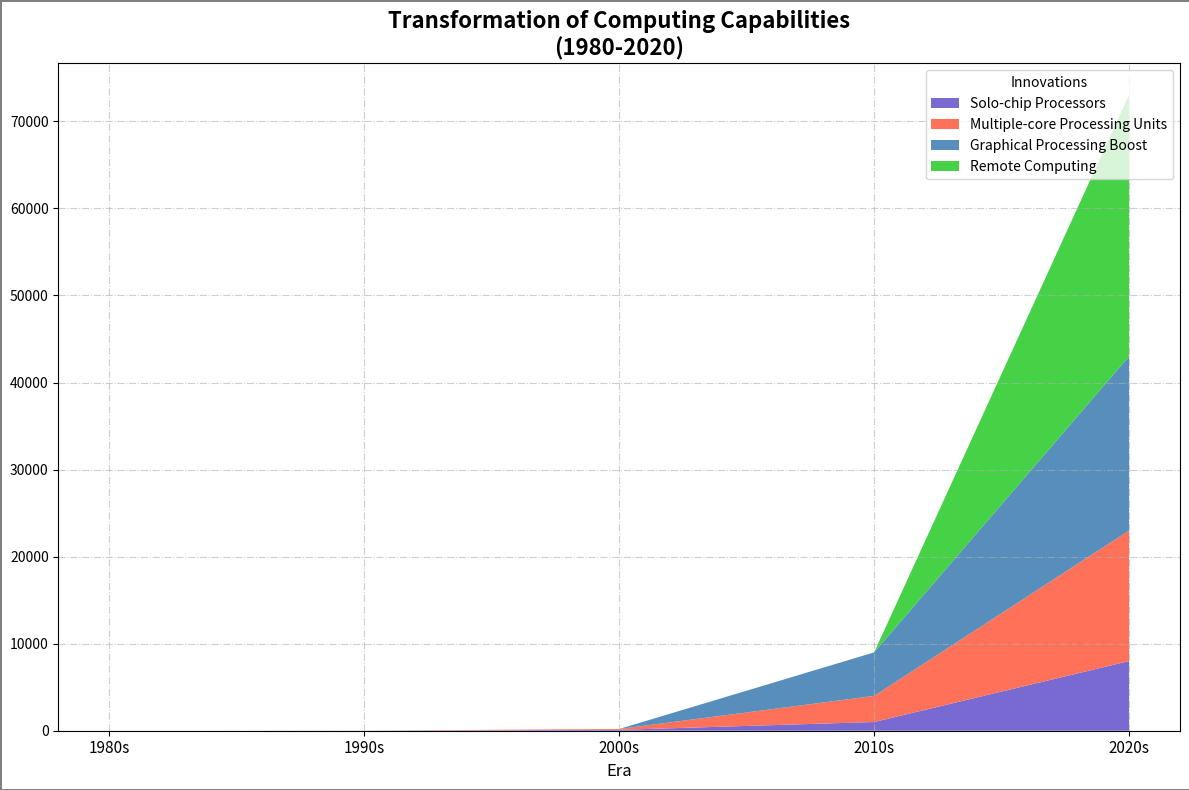

Write the Python code that produced this figure.
import matplotlib.pyplot as plt
import numpy as np

# Define the decades from 1980 to 2020
decades = np.array([1980, 1990, 2000, 2010, 2020])

# Computing power in millions of instructions per second (MIPS)
single_core_mips = np.array([1, 10, 100, 1000, 8000])
multi_core_mips = np.array([0, 0, 100, 3000, 15000])
gpu_acceleration_mips = np.array([0, 0, 0, 5000, 20000])
cloud_computing_mips = np.array([0, 0, 0, 0, 30000])

# Create a stacked area plot
fig, ax = plt.subplots(figsize=(12, 8))
ax.stackplot(decades, single_core_mips, multi_core_mips, gpu_acceleration_mips, cloud_computing_mips,
             labels=['Solo-chip Processors', 'Multiple-core Processing Units', 
                     'Graphical Processing Boost', 'Remote Computing'],
             colors=['#6A5ACD', '#FF6347', '#4682B4', '#32CD32'],  # Changed colors
             alpha=0.9)  # Changed alpha

# Set plot title and labels
ax.set_title('Transformation of Computing Capabilities\n(1980-2020)', fontsize=16, fontweight='bold')
ax.set_xlabel('Era', fontsize=12)

# Add a legend to the plot
ax.legend(loc='upper right', title='Innovations', fontsize=10)  # Changed legend location and font size

# Format the x-axis to display decades nicely
ax.set_xticks(decades)
ax.set_xticklabels([f"{decade}s" for decade in decades], fontsize=11)  # Changed font size

# Add grid lines for better readability
ax.grid(True, linestyle='-.', alpha=0.6)  # Changed grid line style and alpha

# Adjust figure borders
fig.patch.set_linewidth(2)  # Increased border width
fig.patch.set_edgecolor('gray')  # Changed border color

# Automatically adjust subplot parameters to give specified padding
plt.tight_layout()

# Display the plot
plt.show()
